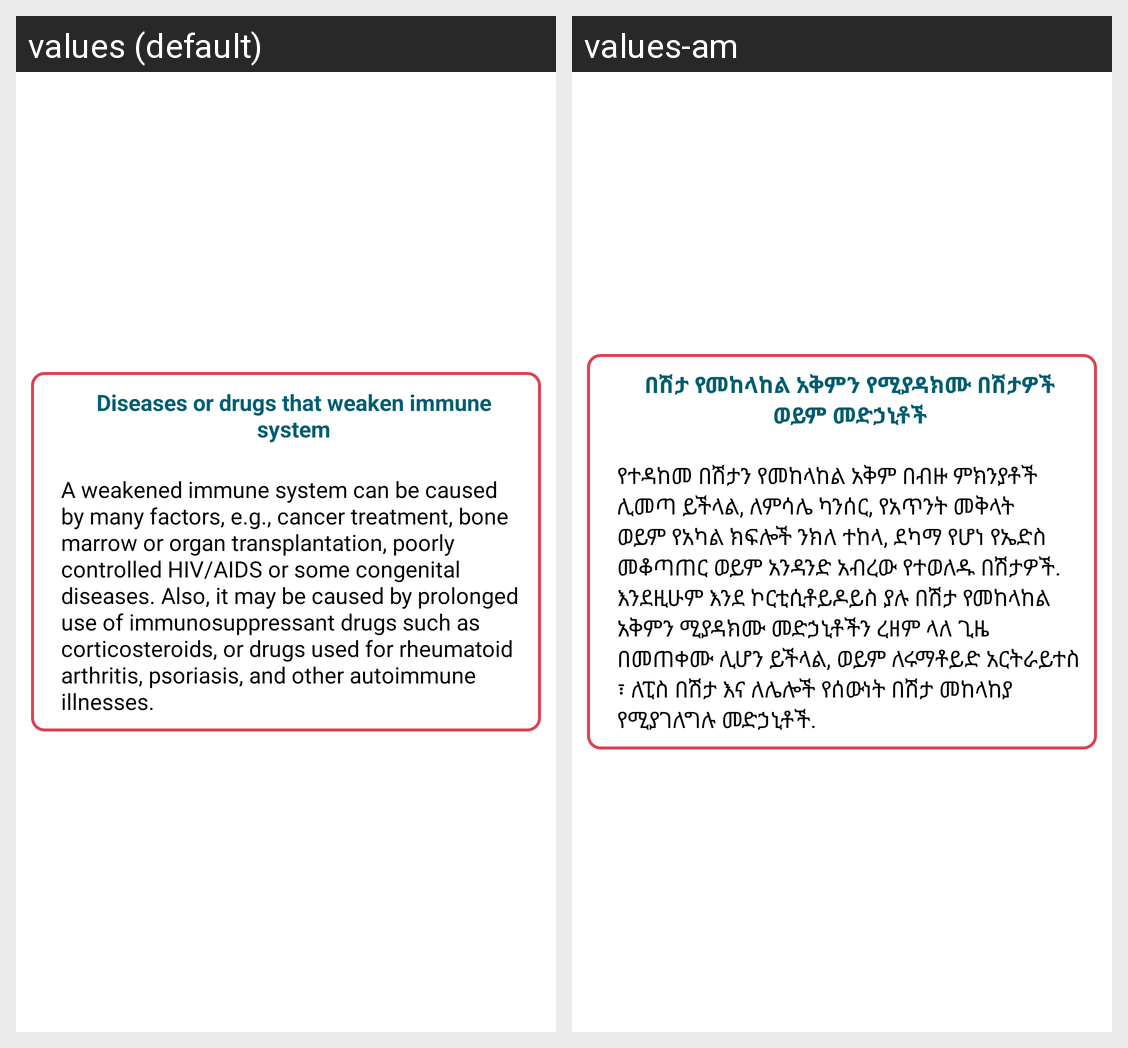

For this localized Android screen grid, give each drawn string resource with its value in every locale shown.
Android screen res/layout/immunesystemdetaildialog.xml rendered under 2 locales, left to right: values (default), values-am. Device: Nexus 5 (rendered at 1080×1920; each locale shown at half size, 540×960, under a caption strip naming it); theme AppTheme.
Strings drawn on this screen, with the default value and each locale's value (text and hints the layout hard-codes, and strings that could not be matched under every locale, appear in the picture but are not listed):

diseases_or_drugs_that_weaken_immune_system
  values: Diseases or drugs that weaken immune system
  values-am: በሽታ የመከላከል አቅምን የሚያዳክሙ በሽታዎች ወይም መድኃኒቶች

disease_weeaken_immune_system_detail
  values: A weakened immune system can be caused by many factors, e.g., cancer treatment, bone marrow or organ transplantation, poorly controlled HIV/AIDS or some congenital diseases. Also, it may be caused by prolonged use of immunosuppressant drugs such as corticosteroids, or drugs used for rheumatoid arthritis, psoriasis, and other autoimmune illnesses.
  values-am: የተዳከመ በሽታን የመከላከል አቅም በብዙ ምክንያቶች ሊመጣ ይችላል, ለምሳሌ ካንሰር, የአጥንት መቅላት ወይም የአካል ክፍሎች ንክለ ተከላ, ደካማ የሆነ የኤድስ መቆጣጠር ወይም አንዳንድ አብረው የተወለዱ በሽታዎች. እንደዚሁም እንደ ኮርቲሲቶይዶይስ ያሉ በሽታ የመከላከል አቅምን ሚያዳክሙ መድኃኒቶችን ረዘም ላለ ጊዜ በመጠቀሙ ሊሆን ይችላል, ወይም ለሩማቶይድ አርትራይተስ ፣ ለፒስ በሽታ እና ለሌሎች የሰውነት በሽታ መከላከያ የሚያገለግሉ መድኃኒቶች.
